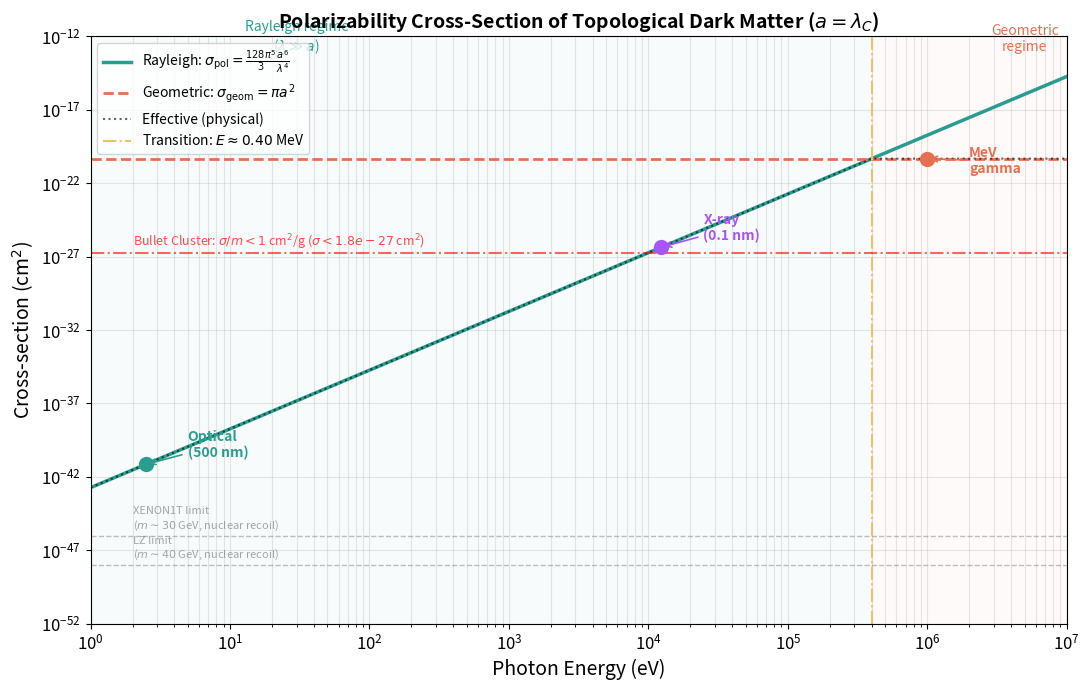

Python code for this plot: (Note: this script raises an exception after producing the figure.)
"""
Polarizability Cross-Section and Detection Prospects
=====================================================

Computes the Rayleigh scattering cross-section for a neutral, compact topological
dark matter particle of radius a (Eqs. 10.2-10.4 of the paper):

    sigma_pol = (128 pi^5 / 3) * a^6 / lambda^4

and the geometric cross-section sigma_geom = pi a^2.

The script:
  - Plots sigma_pol vs photon energy from 1 eV to 10 MeV
  - Marks the transition to geometric cross-section
  - Overlays experimental sensitivity limits (XENON, LZ)
  - Shows the Bullet Cluster bound sigma/m < 1 cm^2/g
  - Plots the annihilation cross-section <sigma v> vs f_top for different masses
  - Saves all plots

References: Paper Eqs. 10.1-10.11, 10.30-10.37
"""

import numpy as np
import matplotlib
matplotlib.use('Agg')
import matplotlib.pyplot as plt

# ──────────────────────────────────────────────────────────────
# Color palette
# ──────────────────────────────────────────────────────────────
CORAL   = "#e76f51"
TEAL    = "#2a9d8f"
GOLD    = "#e9c46a"
PURPLE  = "#a855f7"

# ──────────────────────────────────────────────────────────────
# Physical constants (CGS)
# ──────────────────────────────────────────────────────────────
hbar    = 1.0546e-27      # erg s
c       = 2.998e10        # cm/s
m_e     = 9.109e-28       # g (electron mass)
m_e_MeV = 0.511           # MeV
eV_to_erg = 1.602e-12     # erg per eV
alpha   = 1.0 / 137.036   # fine structure constant

# Compton wavelength of the electron (natural particle radius)
lambda_C = hbar / (m_e * c)   # ~ 3.86e-11 cm
a = lambda_C                    # particle radius ~ Compton wavelength

print(f"Particle radius a = lambda_C = {a:.3e} cm")
print(f"Geometric cross-section sigma_geom = pi a^2 = {np.pi * a**2:.3e} cm^2")

# ──────────────────────────────────────────────────────────────
# 1. Polarizability cross-section vs photon energy
# ──────────────────────────────────────────────────────────────
def sigma_rayleigh(wavelength_cm, radius_cm):
    """Rayleigh scattering cross-section: (128 pi^5 / 3) a^6 / lambda^4"""
    return (128.0 * np.pi**5 / 3.0) * radius_cm**6 / wavelength_cm**4

def sigma_geometric(radius_cm):
    """Geometric cross-section: pi a^2"""
    return np.pi * radius_cm**2

# Photon energy range: 1 eV to 10 MeV
E_eV = np.logspace(0, 7, 1000)   # eV
E_erg = E_eV * eV_to_erg
wavelength = hbar * c * 2 * np.pi / E_erg   # cm (lambda = 2 pi hbar c / E)

sigma_pol = sigma_rayleigh(wavelength, a)
sigma_geo = sigma_geometric(a)

# The Rayleigh formula is valid only for lambda >> a, i.e., a/lambda << 1
a_over_lambda = a / wavelength

# Effective cross-section: min(sigma_pol, sigma_geo) for the physical cross-section
sigma_eff = np.minimum(sigma_pol, sigma_geo)


if __name__ == "__main__":
    print("=" * 70)
    print("Polarizability Cross-Section Calculation")
    print("=" * 70)
    print()

    # Print key values from the paper
    energies_check = [2.48, 1.24e4, 1.0e6]   # eV: optical (500nm), X-ray (0.1nm), MeV gamma
    labels_check = ["Optical (500 nm)", "X-ray (0.1 nm)", "MeV gamma (1.24 pm)"]
    for Ech, lab in zip(energies_check, labels_check):
        lam = hbar * c * 2 * np.pi / (Ech * eV_to_erg)
        sig = sigma_rayleigh(lam, a)
        ratio = a / lam
        print(f"  {lab:25s}: lambda = {lam:.3e} cm, sigma_pol = {sig:.3e} cm^2, a/lambda = {ratio:.3e}")

    print(f"\n  Geometric limit: sigma_geom = {sigma_geo:.3e} cm^2")
    print()

    # ──────────────────────────────────────────────────────────
    # Plot 1: Cross-section vs photon energy
    # ──────────────────────────────────────────────────────────
    fig, ax = plt.subplots(figsize=(11, 7))

    # Rayleigh cross-section
    ax.loglog(E_eV, sigma_pol, color=TEAL, linewidth=2.5,
              label=r"Rayleigh: $\sigma_{\rm pol} = \frac{128\pi^5}{3}\frac{a^6}{\lambda^4}$")

    # Geometric cross-section
    ax.axhline(y=sigma_geo, color=CORAL, linewidth=2, linestyle='--',
               label=r"Geometric: $\sigma_{\rm geom} = \pi a^2$")

    # Effective (physical) cross-section
    ax.loglog(E_eV, sigma_eff, color='black', linewidth=1.5, linestyle=':',
              label="Effective (physical)", alpha=0.6)

    # Mark the transition energy where sigma_pol = sigma_geo
    # (128 pi^5 / 3) a^6 / lambda^4 = pi a^2
    # lambda_trans^4 = (128 pi^4 / 3) a^4
    # lambda_trans = (128 pi^4 / 3)^(1/4) * a
    lambda_trans = (128.0 * np.pi**4 / 3.0)**0.25 * a
    E_trans_erg = hbar * c * 2 * np.pi / lambda_trans
    E_trans_eV = E_trans_erg / eV_to_erg
    ax.axvline(x=E_trans_eV, color=GOLD, linewidth=1.5, linestyle='-.',
               label=f"Transition: $E \\approx {E_trans_eV/1e6:.2f}$ MeV")

    # Annotate specific photon types
    markers = [
        (2.48, "Optical\n(500 nm)", TEAL),
        (1.24e4, "X-ray\n(0.1 nm)", PURPLE),
        (1e6, "MeV\ngamma", CORAL),
    ]
    for E_mark, label, clr in markers:
        lam_m = hbar * c * 2 * np.pi / (E_mark * eV_to_erg)
        sig_m = sigma_rayleigh(lam_m, a)
        ax.plot(E_mark, min(sig_m, sigma_geo), 'o', color=clr, markersize=10, zorder=5)
        yoff = 3 if sig_m < sigma_geo else 0.1
        ax.annotate(label, xy=(E_mark, min(sig_m, sigma_geo)),
                    xytext=(E_mark*2, min(sig_m, sigma_geo)*yoff),
                    fontsize=10, color=clr, fontweight='bold',
                    arrowprops=dict(arrowstyle='->', color=clr, lw=1.2))

    # Experimental bounds (approximate, for reference)
    # XENON1T: sigma ~ 10^{-46} cm^2 for m ~ 30 GeV (nuclear recoil)
    # LZ: sigma ~ 10^{-48} cm^2 for m ~ 40 GeV
    # These are for nuclear recoil, not polarizability scattering, but shown for context
    ax.axhline(y=1e-46, color='gray', linewidth=1, linestyle='--', alpha=0.5)
    ax.text(2, 3e-46, "XENON1T limit\n($m \\sim 30$ GeV, nuclear recoil)", fontsize=8,
            color='gray', alpha=0.7)
    ax.axhline(y=1e-48, color='gray', linewidth=1, linestyle='--', alpha=0.5)
    ax.text(2, 3e-48, "LZ limit\n($m \\sim 40$ GeV, nuclear recoil)", fontsize=8,
            color='gray', alpha=0.7)

    # Bullet Cluster bound: sigma/m < 1 cm^2/g for self-interaction
    # For m = 1 MeV = 1.78e-27 g: sigma < 1.78e-27 cm^2
    m_dark_g = 1.0e-3 * 1.783e-24  # 1 MeV in grams
    sigma_bullet = 1.0 * m_dark_g   # cm^2
    ax.axhline(y=sigma_bullet, color='red', linewidth=1.5, linestyle='-.',
               alpha=0.6)
    ax.text(2, sigma_bullet * 3,
            f"Bullet Cluster: $\\sigma/m < 1$ cm$^2$/g ($\\sigma < {sigma_bullet:.1e}$ cm$^2$)",
            fontsize=9, color='red', alpha=0.7)

    ax.set_xlabel("Photon Energy (eV)", fontsize=14)
    ax.set_ylabel("Cross-section (cm$^2$)", fontsize=14)
    ax.set_title("Polarizability Cross-Section of Topological Dark Matter ($a = \\lambda_C$)",
                 fontsize=14, fontweight='bold')
    ax.set_xlim(1, 1e7)
    ax.set_ylim(1e-52, 1e-12)
    ax.legend(fontsize=10, loc='upper left')
    ax.grid(True, alpha=0.3, which='both')
    ax.tick_params(labelsize=12)

    # Shaded regions
    ax.fill_between([1, E_trans_eV], 1e-52, 1e-12, alpha=0.03, color=TEAL)
    ax.fill_between([E_trans_eV, 1e7], 1e-52, 1e-12, alpha=0.03, color=CORAL)
    ax.text(30, 1e-13, "Rayleigh regime\n($\\lambda \\gg a$)", fontsize=10,
            color=TEAL, ha='center', fontstyle='italic')
    ax.text(5e6, 1e-13, "Geometric\nregime", fontsize=10,
            color=CORAL, ha='center', fontstyle='italic')

    plt.tight_layout()
    outpath = "C:/Users/<user>/OneDrive/Documents/v2/Research/cross_section_polarizability.png"
    plt.savefig(outpath, dpi=150, bbox_inches='tight')
    print(f"Plot saved: {outpath}")
    plt.close()

    # ──────────────────────────────────────────────────────────
    # Plot 2: Annihilation cross-section <sigma v> vs f_top
    # ──────────────────────────────────────────────────────────
    # From Eq. 10.5: <sigma v> = pi alpha^2 / m^2 * f_top * v
    # With v ~ 10^{-3} c for galactic DM

    fig, ax = plt.subplots(figsize=(10, 7))

    f_top = np.logspace(-10, 0, 200)
    v_gal = 1e-3 * c  # cm/s

    mass_values = [0.5, 1.0, 2.0, 4.0]  # MeV
    colors_mass = [TEAL, CORAL, GOLD, PURPLE]

    for m_val, clr in zip(mass_values, colors_mass):
        m_GeV = m_val * 1e-3
        # sigma = pi alpha^2 / m^2 in natural units -> convert to cm^2
        # m in GeV: 1/m^2 in GeV^{-2}, convert to cm^2: * (hbar c)^2 = 3.894e-28 cm^2 GeV^2
        hbar_c_sq = 3.894e-28  # cm^2 GeV^2
        sigma_base = np.pi * alpha**2 * hbar_c_sq / m_GeV**2  # cm^2
        sigma_v = sigma_base * v_gal * f_top  # cm^3/s

        ax.loglog(f_top, sigma_v, color=clr, linewidth=2,
                  label=f"$m = {m_val}$ MeV")

    # Thermal relic target
    ax.axhline(y=3e-26, color='black', linewidth=2, linestyle='--',
               label="Thermal relic: $3\\times 10^{-26}$ cm$^3$/s")

    # Viable range from the paper (Section 10.4)
    ax.axhspan(1e-27, 1e-25, alpha=0.1, color=GOLD)
    ax.text(1e-8, 5e-26, "Astrophysically\nviable range", fontsize=10,
            color=GOLD, fontweight='bold', fontstyle='italic', ha='center')

    # Instanton suppression
    ax.axhline(y=1e-40, color='gray', linewidth=1, linestyle=':', alpha=0.5)
    ax.text(1e-1, 3e-40, "Effectively stable\n(instanton suppressed)", fontsize=9,
            color='gray', ha='right')

    # Gamma-ray limits
    ax.axhline(y=1e-29, color='red', linewidth=1, linestyle='-.', alpha=0.6)
    ax.text(1e-9, 3e-29, "INTEGRAL/SPI limit (GC, 1 MeV)", fontsize=9,
            color='red', alpha=0.7)

    ax.set_xlabel("Topological suppression factor $f_{\\rm top}$", fontsize=14)
    ax.set_ylabel("$\\langle\\sigma v\\rangle$ (cm$^3$/s)", fontsize=14)
    ax.set_title("Annihilation Cross-Section vs Topological Suppression",
                 fontsize=14, fontweight='bold')
    ax.set_xlim(1e-10, 1)
    ax.set_ylim(1e-42, 1e-14)
    ax.legend(fontsize=11, loc='upper left')
    ax.grid(True, alpha=0.3, which='both')
    ax.tick_params(labelsize=12)

    plt.tight_layout()
    outpath2 = "C:/Users/<user>/OneDrive/Documents/v2/Research/cross_section_annihilation.png"
    plt.savefig(outpath2, dpi=150, bbox_inches='tight')
    print(f"Plot saved: {outpath2}")
    plt.close()

    # ──────────────────────────────────────────────────────────
    # Print summary of self-interaction vs Bullet Cluster
    # ──────────────────────────────────────────────────────────
    print("\n" + "=" * 70)
    print("Self-Interaction vs Bullet Cluster Constraint")
    print("=" * 70)
    print(f"Bullet Cluster bound: sigma/m < 1 cm^2/g")
    print(f"For m_dark = 1 MeV = {m_dark_g:.3e} g:")
    print(f"  => sigma < {sigma_bullet:.3e} cm^2")
    print()

    # Contact cross-section (Eq. 10.34)
    r_e = alpha * lambda_C
    sigma_contact = np.pi * r_e**2
    print(f"Contact cross-section (Eq. 10.34): sigma = pi r_e^2 = {sigma_contact:.3e} cm^2")
    print(f"  sigma/m = {sigma_contact / m_dark_g:.3e} cm^2/g")
    print(f"  Ratio to Bullet limit: {sigma_contact / sigma_bullet:.2f}")
    print()

    # Required topological suppression
    f_top_req = sigma_bullet / sigma_contact
    print(f"Required f_top for Bullet Cluster consistency: f_top < {f_top_req:.2f}")
    print(f"(Paper Eq. 10.37: f_top < 0.27 -- moderate suppression)")
    print()

    # Geometric cross-section
    sigma_compton = np.pi * lambda_C**2
    print(f"Compton geometric cross-section: sigma = pi lambda_C^2 = {sigma_compton:.3e} cm^2")
    print(f"  sigma/m = {sigma_compton / m_dark_g:.3e} cm^2/g")
    print(f"  Exceeds Bullet limit by factor: {sigma_compton / sigma_bullet:.0e}")
    print("  (This is why geometric cross-section is the wrong estimate!)")

    print("\nDone.")
